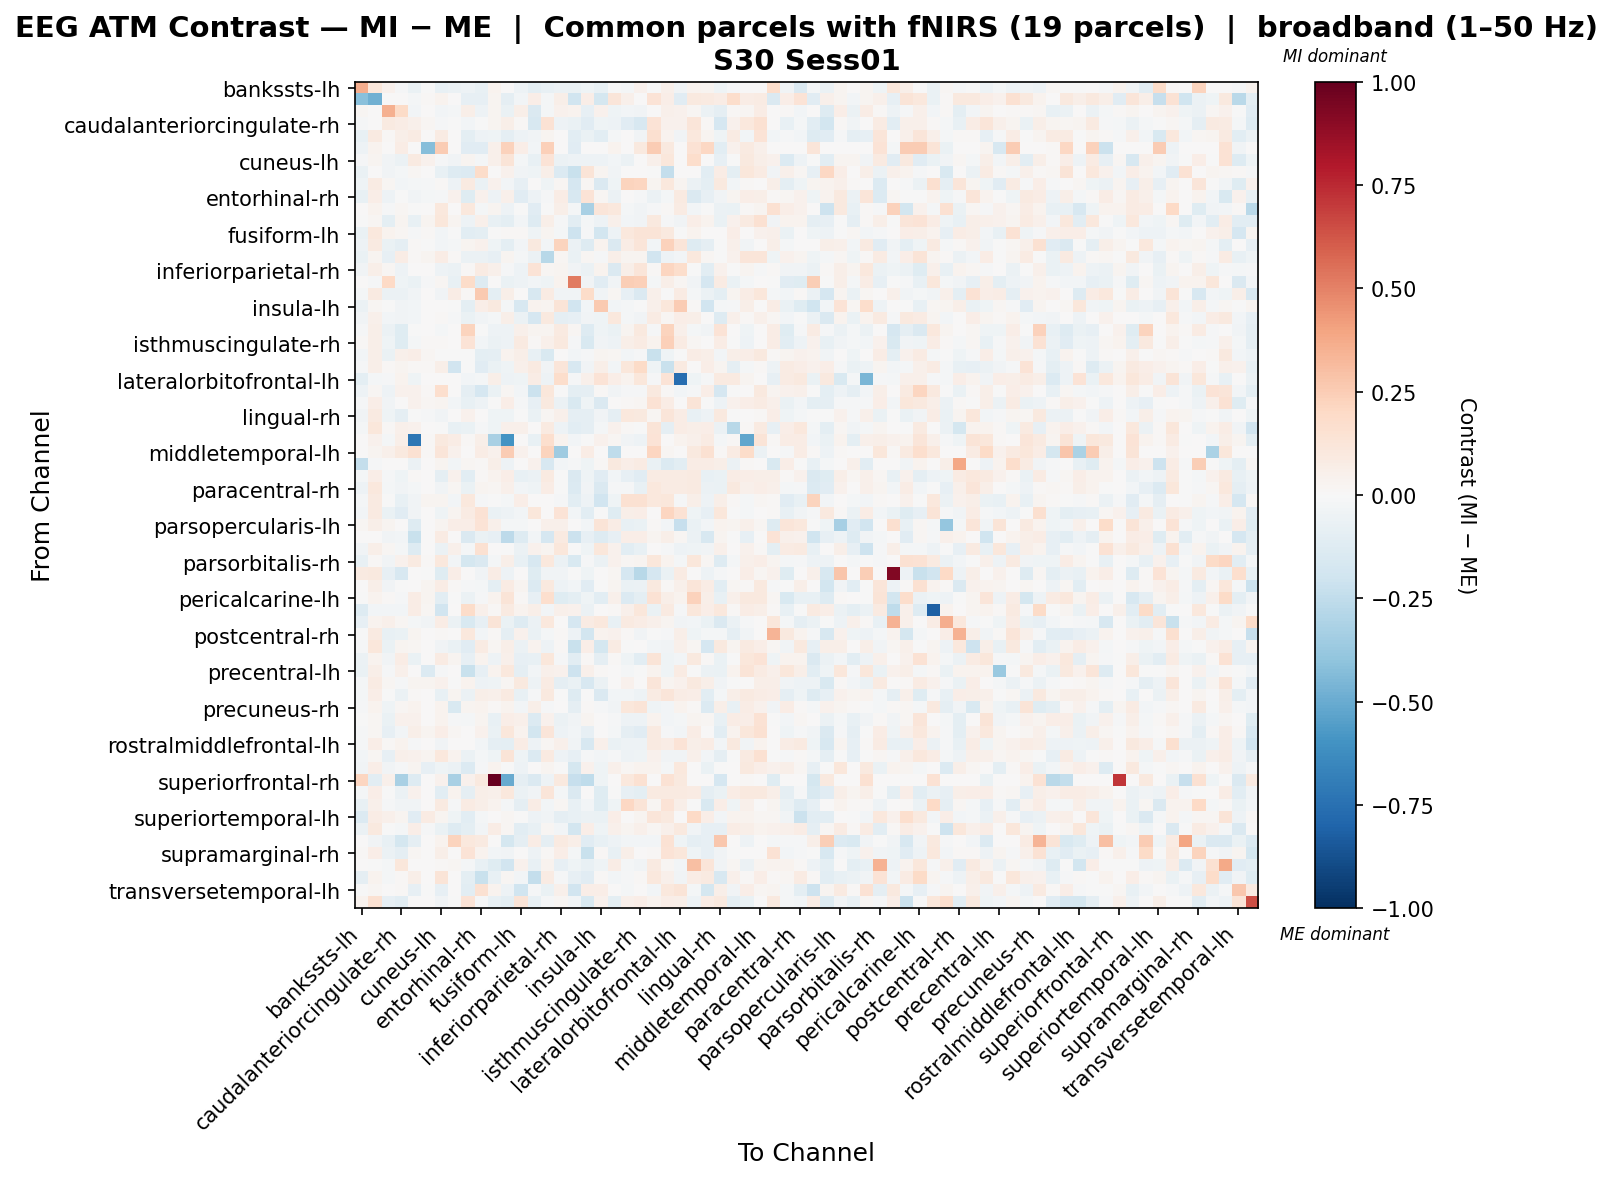

The file beside this chart, header and first rows:
, bankssts-lh, bankssts-rh, caudalanteriorcingulate-lh, caudalanteriorcingulate-rh, caudalmiddlefrontal-lh, caudalmiddlefrontal-rh, cuneus-lh, cuneus-rh, entorhinal-lh, entorhinal-rh, frontalpole-lh, frontalpole-rh, fusiform-lh, fusiform-rh, inferiorparietal-lh, inferiorparietal-rh, inferiortemporal-lh, inferiortemporal-rh, insula-lh, insula-rh, isthmuscingulate-lh, isthmuscingulate-rh, lateraloccipital-lh
bankssts-lh, 0.3656, 0.1169, 0.04249, -0.01159, -0.06257, -7.183466954365316e-05, -0.07135, -0.05796, -0.04956, -0.07712, 0.0367, 0.004863, -0.0541, -0.09739, -0.07567, -0.06132, -0.06384, -0.04601, -0.07363, -0.001145, -0.02045, 0.03984, -0.004769
bankssts-rh, -0.4161, -0.4795, 0.0, 0.0, -0.0164, 0.01427, 0.03291, 0.0, -0.08438, -0.08472, 0.02515, -0.0866, -0.02463, 0.06382, -0.02061, 0.05815, -0.1968, 0.06565, -0.1736, 0.1208, 0.05059, 0.004357, 0.1387
caudalanteriorcingulate-lh, 0.0195, 0.0, 0.356, 0.1903, -0.02484, 0.0, -0.0264, -0.01943, 0.05841, -0.05275, 0.02768, -0.0669, 0.05817, -0.1428, -0.01643, 0.04269, 0.03746, -0.08549, 0.04147, -0.03981, -0.0312, -0.03891, 0.002074
caudalanteriorcingulate-rh, -0.01132, 0.0, 0.08823, 0.07074, 0.05066, 0.01626, -0.01525, -0.0006447, -0.03003, -0.006214, 0.0235, 0.05833, 0.01516, -0.1595, 0.1471, -0.04712, -0.06747, -0.1105, -0.03954, -0.04889, -0.1102, -0.162, 0.1405
caudalmiddlefrontal-lh, -0.07368, 0.0896, 0.0106, 0.0583, 0.07846, 0.0, 0.08009, 0.002007, -0.09385, -0.04842, -0.04535, -0.08752, -0.05293, -0.0364, 0.02978, 2.147944448859707e-06, -0.1093, -0.06765, -0.1092, -0.01563, 0.00342, -0.03455, 0.1603
caudalmiddlefrontal-rh, -0.05136, 0.03734, 0.0, 0.07501, 0.003247, -0.4237, 0.2568, 0.0, -0.1163, -0.1163, 0.05046, 0.2292, 0.06978, -0.02463, 0.2391, 0.0, -0.1163, 0.0, 0.0, 0.03434, 0.0, 0.09904, 0.2568
cuneus-lh, -0.01437, 0.02645, -0.03712, -0.06188, 0.08919, 0.04568, -0.01467, -0.03671, 0.02774, -0.01678, 0.05225, 0.1319, -0.02179, -0.07442, 0.1382, -0.05991, -0.04691, -0.04702, -0.04716, -0.02775, -0.06026, 0.007745, 0.05327
cuneus-rh, -0.06635, 0.0, -0.03596, -0.01817, 0.01987, 0.0, -0.07332, -0.1272, -0.1399, 0.1864, 0.0, 0.04428, -0.03454, -0.04062, 0.05612, -0.1335, -0.224, 0.1287, 0.02361, -0.03776, 0.0, 0.0, -0.007448
entorhinal-lh, -0.0429, 0.08498, 0.02324, -0.02658, -0.01806, -0.01547, 0.01136, -0.0482, 0.08968, -0.06428, 0.0419, -0.02681, -0.08584, 0.005106, -0.04196, 0.02266, -0.1693, 0.01595, -0.1478, -0.04084, 0.2196, 0.2152, 0.02448
entorhinal-rh, -0.07778, 0.06625, -0.05337, -0.002785, -0.03448, -0.02124, -0.01218, 0.0431, -0.1179, 0.04618, -0.04817, 0.05364, -0.115, -0.05251, -0.01348, 0.07352, -0.1602, 0.1405, 0.01655, -0.06087, 0.001571, -0.01193, -0.05948
frontalpole-lh, 0.006805, 0.03615, -0.008127, 0.02119, -0.001556, 0.007576, 0.1058, 0.0, 0.1072, -0.02337, 0.0264, -0.04775, -0.001967, -0.1151, -0.006191, 0.05565, -0.01898, -0.3225, 0.1244, 0.1033, -0.02137, -0.03525, -0.01408
frontalpole-rh, -0.001465, 0.01925, -0.0995, 0.02755, -0.07521, 0.02816, 0.1115, 0.02359, -0.04843, 0.04769, -0.07536, -0.09892, -0.02538, -0.1262, 0.05499, -0.009266, -0.1035, -0.01929, -0.05048, 0.05166, -0.02798, -0.03701, 0.09481
fusiform-lh, -0.06664, 0.1054, 0.03261, 0.01956, -0.01415, 0.00905, -0.02618, -0.007298, -0.1039, -0.09527, -0.002737, 0.01255, 0.01461, -0.04613, 0.02604, -0.01811, -0.2051, -0.008313, -0.1856, -0.05288, 0.104, 0.1304, 0.1301
fusiform-rh, -0.04969, 0.0915, -0.06659, -0.08659, 0.01007, -0.003013, -0.02917, -0.02019, 0.03001, 0.04446, -0.03953, -0.09507, -0.0311, 0.1015, -0.02727, 0.2242, -0.05845, -0.1285, 0.03552, -0.1427, 0.07292, 0.1182, -0.02651
inferiorparietal-lh, -0.06507, 0.02717, -0.0807, 0.07614, 0.009847, 0.02541, 0.07389, 0.01183, -0.05993, -0.05528, -0.08322, 0.02996, -0.02283, -0.06209, -0.2762, 0.01842, -0.0627, 0.01641, -0.0112, 0.05887, 0.02779, 0.02747, -0.1928
inferiorparietal-rh, -0.03453, 0.05637, 0.02029, -0.05292, 0.005395, 0.0, -0.0522, -0.05803, 0.01036, 0.08323, 0.0483, -0.01208, -0.04851, 0.1395, 0.01609, 0.02603, -0.03715, -0.06047, 0.03295, -0.1461, 0.05536, 0.1184, 0.008378
inferiortemporal-lh, 0.002832, -0.01245, 0.1954, -0.04558, -0.0656, -0.01557, 0.02219, -0.07108, 0.1811, -0.1271, 0.002995, -0.06571, -0.05432, -0.03121, -0.04355, 0.03644, 0.5221, -0.03153, -0.113, -0.03241, 0.247, 0.2399, -0.01729
inferiortemporal-rh, -0.02144, 0.09301, -0.0619, -0.06082, -0.0373, 0.0, -0.03197, 0.07518, 0.01454, 0.2613, -0.095, 0.06089, 0.002889, -0.158, 0.0836, -0.03459, -0.03452, 0.1834, -0.03467, 0.01605, -0.08289, -0.1426, 0.0477
insula-lh, -0.05695, 0.02334, -0.0005458, -0.03241, -0.02735, 0.0, 0.0005857, -0.00582, -0.0945, 0.06499, 0.09462, -0.01874, -0.1578, 0.03851, 0.02829, 0.1308, -0.1916, -0.02987, 0.265, -0.02592, -0.02016, -0.006776, 0.05425
insula-rh, -0.03607, 0.05357, -0.02714, -0.03386, -0.02842, 0.003239, 0.01088, -0.008192, -0.06503, -0.036, -0.01585, 0.06023, -0.05528, -0.1706, 0.09855, -0.08714, -0.08345, -0.03223, -0.04367, 0.1035, -0.02189, -0.03841, 0.08051
isthmuscingulate-lh, -0.009284, 0.06162, -0.05601, -0.1177, -0.0009877, 0.0, -0.02139, 0.0, 0.2229, -0.002348, -0.05075, -0.05367, 0.04966, 0.0277, 0.02993, 0.08951, 0.01718, -0.1254, -0.0414, -0.06599, 0.02622, 0.0974, -0.01302
isthmuscingulate-rh, 0.01121, 0.0558, -0.03941, -0.1239, -0.01805, 0.01534, 0.01447, 0.0, 0.1387, -0.02766, -0.05699, -0.05332, 0.08653, 0.01097, 0.04775, 0.09818, -0.01481, -0.1492, -0.0319, -0.05161, 0.05571, 0.07926, 0.0383
lateraloccipital-lh, -0.02777, 0.05688, -0.06326, 0.04805, 0.06469, 0.02307, -0.002724, -0.00633, -0.00282, -0.09609, -0.08634, 0.03846, 0.05878, -0.07769, -0.1527, 0.007358, -0.02746, -0.01546, 0.03059, 0.01569, -0.02399, -0.01441, -0.2189
lateraloccipital-rh, -0.01399, 0.05763, 0.00973, 0.02581, 0.01138, 0.01395, 0.06046, -0.188, -0.007276, -0.1152, -0.06657, -0.03933, 0.0501, 0.08855, -0.03173, 0.122, -0.1609, -0.03725, 0.05916, -0.02788, 0.1101, 0.1911, -0.03989
lateralorbitofrontal-lh, -0.09846, -0.02216, -0.00787, 0.03359, -0.04452, 0.0, 0.007436, 0.0, -0.02816, -0.02003, 0.06249, -0.04929, -0.0446, 0.073, -0.05043, 0.1729, -0.01518, 0.05062, 0.1397, 0.0696, 0.03135, 0.1104, -0.007822
lateralorbitofrontal-rh, -0.04785, 0.01793, -0.0483, 0.04303, 0.03986, 0.008679, 0.1642, 0.001228, -0.0908, -0.1714, -0.0629, 0.01788, -0.02905, -0.2149, 0.1094, -0.00325, -0.09407, -0.09121, 0.01135, -0.03852, -0.0135, -0.01227, 0.1014
lingual-lh, -0.008162, 0.06324, -0.03174, 0.00304, 0.04368, 0.02071, 0.02661, -0.02593, -0.07587, -0.0511, -0.006035, 0.06631, -0.009029, -0.08097, 0.09392, -0.06082, -0.153, -0.04667, -0.1446, 0.003698, 0.01249, 0.02109, 0.1476
lingual-rh, -0.03668, 0.08769, -0.04131, -0.08984, -0.004186, -0.01305, -0.03362, 0.003723, 0.04549, 0.005868, -0.04171, -0.04298, -0.002833, -0.06986, 0.01835, 0.05249, -0.09246, -0.09257, -0.03169, -0.09286, 0.1055, 0.09869, 0.01942
medialorbitofrontal-lh, -0.02148, 0.1102, 0.01562, 0.04981, 0.0444, 0.005448, -0.007017, -0.07811, -0.06682, -0.008251, -0.03922, 0.04903, 0.04813, 0.001995, 0.09109, -0.05267, -0.1024, -0.08666, -0.02076, 0.03968, 0.01203, -0.001071, 0.1285
medialorbitofrontal-rh, 0.003002, 0.04173, -0.01948, 0.05544, -0.7247, 0.01177, 0.09544, 0.07475, 0.009071, 0.05717, -0.3239, -0.5951, 0.007507, -0.07346, 0.169, 0.03531, -0.02619, -0.007198, 0.04019, 0.01673, -0.03479, -0.05361, 0.1366
middletemporal-lh, 0.0, 0.02671, 0.0527, 0.09995, 0.1552, 0.01172, 0.1185, 0.04467, 0.0, 0.07167, 0.04632, 0.2556, 0.04139, 0.0, 0.2222, -0.3545, 0.0, 0.0775, 0.007653, -0.2542, 0.0, 0.007653, 0.2174
middletemporal-rh, -0.2384, -0.01249, 0.0, 0.001998, -0.05506, 0.0, 0.02854, -0.0263, 0.0215, 0.01316, 0.0599, -0.05444, 0.004017, 0.0463, -0.1572, -0.02962, -0.0143, -0.04338, 0.01516, 0.09925, 0.06911, 0.0806, -0.06473
paracentral-lh, -0.02265, 0.07013, -0.01022, -0.04621, 0.007823, 0.0, -0.09189, 0.04524, -0.1044, 0.009731, 0.03856, 0.06743, -0.0765, -0.05535, 0.08844, -0.007424, -0.1409, -0.04332, -0.1094, -0.02874, -0.08356, -0.1113, 0.08074
paracentral-rh, -0.05459, 0.1023, -0.02157, -0.03523, -0.02098, 0.0, -0.03678, 0.01836, -0.06291, 0.0312, 0.02024, 0.04798, -0.02566, -0.04234, 0.07402, -0.005392, -0.1346, -0.03746, -0.1449, -0.01172, -0.01232, -0.07448, 0.1019
parahippocampal-lh, -0.01644, 0.09222, -0.005793, -0.07276, -0.03149, 0.02936, 0.02914, -0.02638, 0.109, -0.01267, -0.005037, -0.02312, 0.06395, 0.003975, 0.004233, -0.01095, -0.104, -0.04763, -0.1916, -0.03926, 0.1553, 0.1491, 0.1032
parahippocampal-rh, -0.02513, 0.09266, -0.06417, -0.1123, -0.0361, 0.0, -0.04478, 0.02368, 0.08197, 0.1448, -0.06829, -0.05351, -0.02746, 0.111, 0.00665, 0.14, -0.02911, -0.1079, -0.003922, -0.1236, 0.06113, 0.063, 0.005298
parsopercularis-lh, 0.02319, 0.06118, 0.0302, 7.508070325790758e-05, -0.1322, 0.0, 0.02869, 0.068, 0.06706, 0.1369, 0.04939, -0.01658, -0.01578, 0.005015, 0.04874, 0.05191, 0.00604, -0.02689, 0.1298, 0.0777, -0.07532, -0.06503, 0.0086
parsopercularis-rh, 0.0, 0.001613, -0.03751, -0.02624, -0.2227, 0.0, 0.07967, 0.0, -0.1471, -0.06251, -0.08413, -0.2617, -0.1273, -0.02609, -0.1678, 0.08605, -0.2118, -0.08381, -0.1294, -0.08381, 0.06913, 0.0678, 0.02524
parsorbitalis-lh, -0.03417, 0.05626, 0.01916, -0.01987, -0.1304, 0.0, -0.05892, 0.05389, -0.02241, 0.1499, 0.005659, -0.002242, -0.05795, 0.04014, 0.0249, 0.11, -0.004097, -0.04528, 0.1116, 0.03961, -0.1079, -0.07477, 0.007307
parsorbitalis-rh, -0.07677, 0.01515, -0.03159, 0.04311, 0.09129, 0.01186, 0.1018, -0.02561, -0.1767, -0.1431, -0.02036, 0.06206, -0.07287, -0.162, 0.1075, -0.05703, -0.1559, -0.01442, -0.06207, 0.04395, 0.01564, 0.02708, 0.1161
parstriangularis-lh, 0.09077, 0.09898, -0.0818, -0.1598, 0.0, -0.002464, -0.1193, 0.06253, 0.0, -0.03255, 0.07569, -0.05366, 0.0, -0.1218, -0.03762, -0.0364, -0.006405, -0.04575, 0.0007091, 0.02099, -0.1713, -0.2786, -0.1659
parstriangularis-rh, 0.007311, 0.05612, -0.03832, -0.004125, 0.005138, 0.02633, 0.07129, 0.01363, -0.01302, -0.0201, -0.09457, 0.08186, 0.03106, -0.1398, 0.09675, -0.04988, -0.03026, -0.1109, -0.007473, 0.02979, -0.06563, -0.05593, 0.09376
pericalcarine-lh, -0.005701, 0.03497, 0.009361, -0.01556, 0.07772, 0.02959, -0.1069, -0.005581, -0.05793, -0.008789, 0.03527, 0.1293, 0.01285, -0.07872, 0.1718, -0.1216, -0.09454, -0.04256, -0.1024, 0.052, -0.1343, -0.09774, 0.1433
pericalcarine-rh, -0.129, -0.02472, -0.02968, -0.0307, 0.07796, 0.02099, -0.1925, 0.0, 0.187, 0.04851, 0.01046, 0.09311, 0.0346, 0.05884, -0.03004, 0.05191, 0.04642, -0.05652, 0.003763, 0.01101, 0.05289, 0.1096, -0.06904
postcentral-lh, -0.07914, 0.03531, 0.05316, 0.02031, -0.01754, -0.03903, 0.07238, -0.05944, -0.1549, -0.08002, 0.1254, -0.06727, -0.125, -0.05713, 0.1085, 0.004765, -0.1691, 0.08405, 0.1081, -0.07186, 0.08898, 0.07394, 0.05119
postcentral-rh, -0.002607, 0.09123, -0.07208, -0.06473, 0.0244, 0.0, 0.01166, 0.0, 0.1071, -0.02898, 0.01395, -0.08967, 0.03985, -0.06347, -0.01926, 0.0128, -0.04762, -0.18, 0.03692, 0.04664, 0.008887, -0.03589, -0.004097
posteriorcingulate-lh, -0.01128, 0.1119, -0.06425, 0.02424, 0.02254, 0.0, -0.03906, -0.06536, -0.1132, 0.08179, 0.02126, 0.05585, -0.05759, 0.03706, -0.04963, 0.01448, -0.2199, 0.06869, -0.1783, 0.08416, -0.002404, 0.0004808, -0.02591
posteriorcingulate-rh, -0.0591, 0.03552, -0.03429, 0.07501, -0.06936, 0.00404, 0.08504, 0.02998, -0.08412, 0.03753, -0.048, 0.05377, -0.08504, -0.07609, 0.1125, -0.01547, -0.1087, 0.01058, -0.08893, 0.008785, -0.04488, -0.1053, 0.1284
precentral-lh, -0.06418, 0.05548, -0.01029, 0.05147, 0.001563, -0.1357, -0.01357, 0.002862, -0.221, -0.07826, 0.03546, 0.109, -0.086, -0.0289, 0.04871, 0.04012, -0.2057, 0.05376, 0.008843, 0.000998, -0.01747, -0.001433, 0.03724
precentral-rh, -0.02247, 0.08559, 0.0168, -0.01145, 0.02702, 0.02747, 0.03982, -0.005888, 0.03403, -0.05289, -0.03934, 0.02035, 0.09574, -0.05032, 0.08506, -0.08831, -0.06622, -0.1636, -0.05797, 0.005874, 0.0442, 0.001373, 0.1209
precuneus-lh, -0.0197, 0.06273, -0.006563, -0.0576, 0.01335, 0.0, -0.07755, 0.02653, -0.05509, 0.05852, 0.0472, 0.08883, -0.07613, -0.01131, 0.09496, -0.005748, -0.1282, -0.002417, -0.1419, -0.02696, -0.02931, -0.04736, 0.0788
precuneus-rh, -0.01247, 0.03493, -0.04156, 0.02002, 0.03329, 0.0, 0.03188, -0.1529, 0.02418, 0.0388, 0.01488, 0.03662, -0.02493, 0.05966, -0.0106, 0.000831, -0.08656, 0.009646, -0.009837, -0.03167, 0.1157, 0.1251, -0.03992
rostralanteriorcingulate-lh, -0.003945, 0.01807, -0.06317, 0.04336, 0.04036, 0.00174, 0.03435, -0.01557, -0.02077, 0.02369, -0.07172, 0.06985, 0.04769, -0.134, 0.04462, -0.06063, -0.03632, 0.02962, 0.00599, -0.01452, -0.04703, -0.05341, 0.03679
rostralanteriorcingulate-rh, -0.01191, 0.02041, -0.08511, -0.02407, 0.0559, 0.02477, 0.06817, 0.01858, 0.001581, 0.04167, -0.07016, 0.1113, 0.03832, -0.1808, 0.1238, -0.04811, -0.02994, -0.08509, 0.00212, -0.01851, -0.0935, -0.1145, 0.08987
rostralmiddlefrontal-lh, -0.008976, 0.0697, 0.0111, 0.03187, -0.01069, 0.0, -0.03857, 0.0, 0.007665, -0.02573, -0.08666, -0.09949, 0.07097, -0.05178, 0.02147, 0.04952, -0.03582, -0.1604, 0.04901, -0.06923, -0.04744, -0.0521, 0.09076
rostralmiddlefrontal-rh, -0.03056, 0.02031, -0.07851, 0.05076, 0.04664, 0.03047, 0.1072, 0.03883, -0.05694, -0.02183, -0.04338, 0.1313, -0.04336, -0.1329, 0.08799, -0.0519, -0.0839, -0.009915, -0.0297, -0.01512, -0.05324, -0.04608, 0.04062
superiorfrontal-lh, -0.03813, 0.06336, -0.0336, -0.01131, 0.02936, -0.07919, -0.0452, -0.05583, -0.1397, -0.0127, 0.03203, -0.002055, -0.05286, 0.005567, 0.02378, -0.007007, -0.1756, 0.04243, -0.04238, 0.05115, 0.02328, 0.03713, 0.0321
superiorfrontal-rh, 0.2185, -0.1089, 0.05254, -0.3235, -0.1325, 0.0, 0.04584, -0.3278, 0.04609, 0.09838, 1.0, -0.5001, -0.08833, -0.1432, -0.04711, 0.09838, -0.2326, -0.2502, -0.04063, 0.0, 0.1084, 0.1554, 0.0
superiorparietal-lh, -0.02104, 0.06899, -0.0002754, -0.0581, 0.0418, 0.0, -0.1091, 0.03442, -0.09253, 0.058, 0.05273, 0.1079, -0.05826, -0.03826, 0.1182, -0.02298, -0.1418, 0.004274, -0.1189, -0.006499, -0.08284, -0.1012, 0.09269
superiorparietal-rh, -0.07462, 0.05305, -0.01142, -0.03818, -0.03755, 0.0, 0.09284, -0.01056, 0.07855, 0.05781, 0.03783, -0.02257, -0.09274, 0.07631, -0.02852, 0.02312, -0.073, -0.03046, -0.119, -0.0394, 0.2049, 0.1271, 0.02077
... 8 more rows
